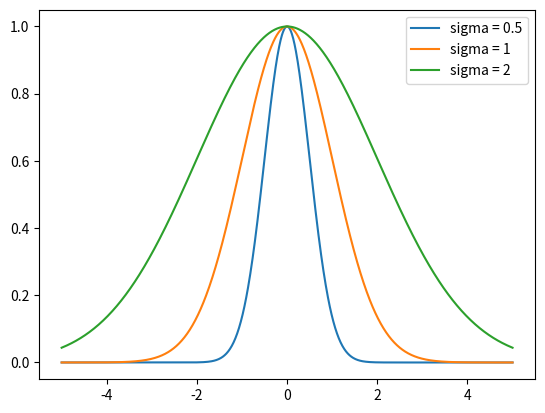
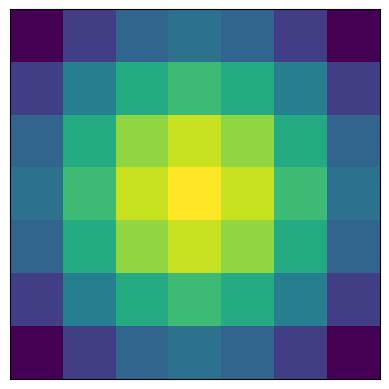
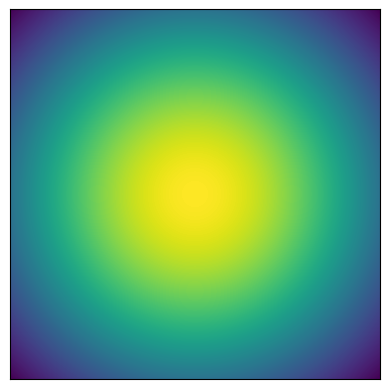

Write Python code to recreate these figures, in order.
from matplotlib import pyplot as plt
import math
import numpy as np


def gaussianFilter1d(x, sigma):
    return np.exp(x*x / (-2 * sigma * sigma))


def gaussianFilter2d(xy, sigma):
    return np.exp((xy[0] * xy[0] + xy[1] * xy[1]) / (-2 * sigma * sigma))


if __name__ == '__main__':
    maxValue = 5

    x = np.linspace(-maxValue, maxValue, 1000)

    plt.plot(x, gaussianFilter1d(x, 0.5))
    plt.plot(x, gaussianFilter1d(x, 1))
    plt.plot(x, gaussianFilter1d(x, 2))

    plt.legend(["sigma = 0.5", "sigma = 1", "sigma = 2"])

    plt.savefig("gaussian1d.svg", bbox_inches='tight',pad_inches = 0)

    #Plot Gaussian kernel (smooth and distinct)

    def plotGaussFun(maxValue2d, numPoints, sigma):
        step = (maxValue2d * 2 + 1) / numPoints

        x = np.linspace(-maxValue2d, maxValue2d, numPoints)
        y = np.linspace(-maxValue2d, maxValue2d, numPoints)

        #x = np.arange(-maxValue2d, maxValue2d + step, step)
        #y = np.arange(-maxValue2d, maxValue2d + step, step)
        X, Y = np.meshgrid(x, y)

        XY = np.array([X.flatten(), Y.flatten()]).T

        gauss2 = lambda x: gaussianFilter2d(x, sigma)

        res = np.array(list(map(gauss2, XY)))

        res = res.reshape((numPoints, numPoints))

        plt.imshow(res, cmap="viridis")
        plt.xticks([])
        plt.yticks([])
        # plt.yticks(np.arange( 0, numPoints , tickStep), np.arange(-maxValue2d, maxValue2d + 1, 1))


    maxValue2d = 3
    numPoints = 7 # Points per axis

    plt.figure()
    plotGaussFun(3, 7, 3)
    plt.savefig("gaussian2dDiscrete.svg", bbox_inches='tight',pad_inches = 0)

    plt.figure()
    plotGaussFun(3, 1000, 3)
    plt.savefig("gaussian2dContinuous.svg", bbox_inches='tight',pad_inches = 0)

    #plt.show()



